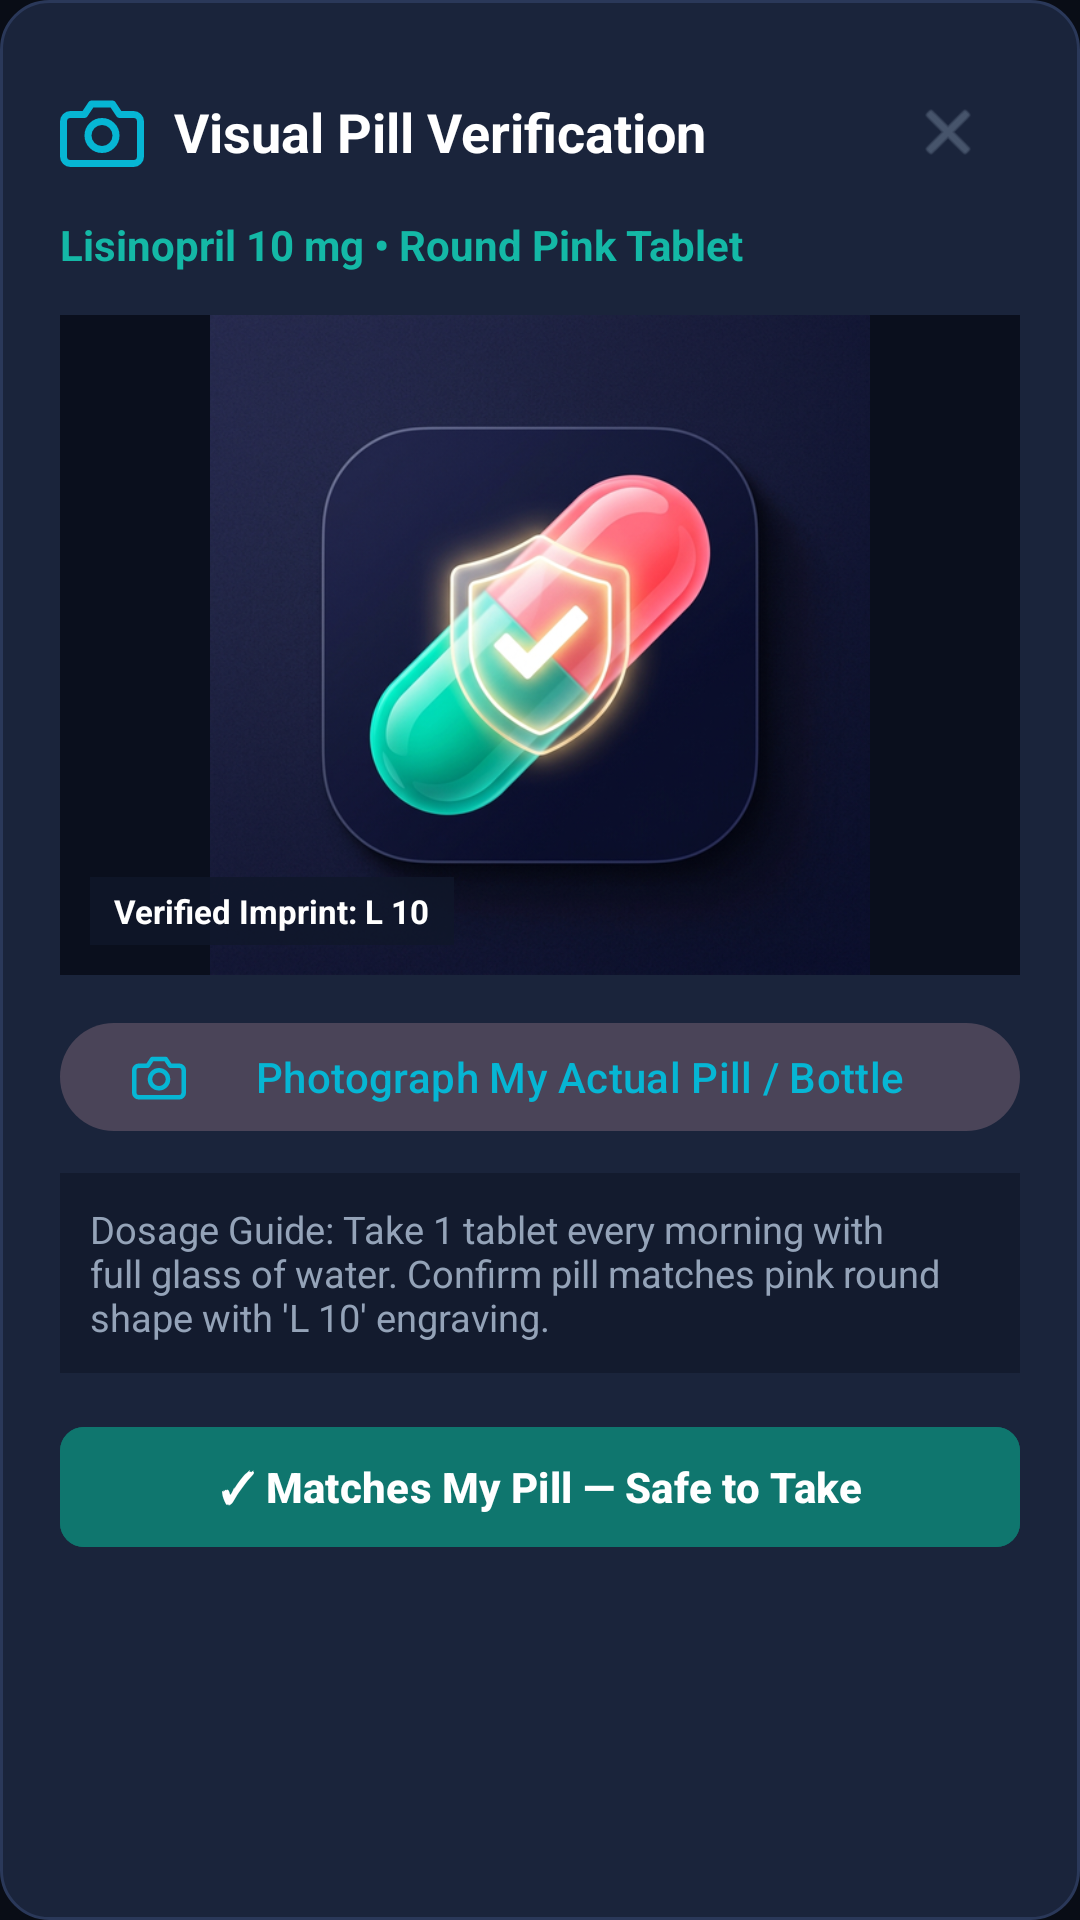

Write the Android layout XML for this screen, with the resource values it uses.
<!-- AndroidManifest.xml: application theme Theme.MedVault -->
<!-- res/layout/dialog_visual_pill_verify.xml -->
<?xml version="1.0" encoding="utf-8"?>
<LinearLayout xmlns:android="http://schemas.android.com/apk/res/android"
    xmlns:app="http://schemas.android.com/apk/res-auto"
    android:layout_width="match_parent"
    android:layout_height="wrap_content"
    android:background="@drawable/bg_card_dark"
    android:orientation="vertical"
    android:padding="20dp">

    <LinearLayout
        android:layout_width="match_parent"
        android:layout_height="wrap_content"
        android:gravity="center_vertical"
        android:orientation="horizontal">

        <ImageView
            android:layout_width="28dp"
            android:layout_height="28dp"
            android:src="@drawable/ic_camera"
            app:tint="@color/brand_accent" />

        <TextView
            android:id="@+id/tvVerifyPillTitle"
            android:layout_width="0dp"
            android:layout_height="wrap_content"
            android:layout_marginStart="10dp"
            android:layout_weight="1"
            android:text="Visual Pill Verification"
            android:textColor="@color/white"
            android:textSize="18sp"
            android:textStyle="bold" />

        <ImageView
            android:id="@+id/btnCloseVerify"
            android:layout_width="48dp"
            android:layout_height="48dp"
            android:contentDescription="Close Pill Verification"
            android:padding="12dp"
            android:src="@android:drawable/ic_menu_close_clear_cancel"
            app:tint="@color/text_muted" />
    </LinearLayout>

    <TextView
        android:id="@+id/tvVerifyMedDetails"
        android:layout_width="match_parent"
        android:layout_height="wrap_content"
        android:layout_marginTop="4dp"
        android:text="Lisinopril 10 mg • Round Pink Tablet"
        android:textColor="@color/brand_primary_light"
        android:textSize="14sp"
        android:textStyle="bold" />

    <FrameLayout
        android:layout_width="match_parent"
        android:layout_height="220dp"
        android:layout_marginTop="14dp"
        android:background="#0A0F1D">

        <ImageView
            android:id="@+id/imgVerifiedPillPhoto"
            android:layout_width="match_parent"
            android:layout_height="match_parent"
            android:scaleType="centerInside"
            android:src="@drawable/app_logo" />

        <androidx.camera.view.PreviewView
            android:id="@+id/cameraPreviewView"
            android:layout_width="match_parent"
            android:layout_height="match_parent"
            android:visibility="gone" />

        <TextView
            android:id="@+id/tvVerifyImprintOverlay"
            android:layout_width="wrap_content"
            android:layout_height="wrap_content"
            android:layout_gravity="bottom|start"
            android:layout_margin="10dp"
            android:background="#CC0F172A"
            android:paddingStart="8dp"
            android:paddingTop="4dp"
            android:paddingEnd="8dp"
            android:paddingBottom="4dp"
            android:text="Verified Imprint: L 10"
            android:textColor="@color/white"
            android:textSize="11sp"
            android:textStyle="bold" />
    </FrameLayout>

    <com.google.android.material.button.MaterialButton
        android:id="@+id/btnSnapPhoto"
        style="@style/Widget.Material3.Button.TonalButton"
        android:layout_width="match_parent"
        android:layout_height="44dp"
        android:layout_marginTop="12dp"
        android:text="Photograph My Actual Pill / Bottle"
        android:textColor="@color/brand_accent"
        app:icon="@drawable/ic_camera"
        app:iconTint="@color/brand_accent" />

    <TextView
        android:id="@+id/tvVerifyInstructions"
        android:layout_width="match_parent"
        android:layout_height="wrap_content"
        android:layout_marginTop="10dp"
        android:background="#131B2E"
        android:padding="10dp"
        android:text="Dosage Guide: Take 1 tablet every morning with full glass of water. Confirm pill matches pink round shape with 'L 10' engraving."
        android:textColor="@color/text_secondary"
        android:textSize="12.5sp" />

    <com.google.android.material.button.MaterialButton
        android:id="@+id/btnConfirmPillMatch"
        android:layout_width="match_parent"
        android:layout_height="48dp"
        android:layout_marginTop="14dp"
        android:backgroundTint="@color/brand_primary"
        android:text="✓ Matches My Pill — Safe to Take"
        android:textColor="@color/white"
        android:textStyle="bold"
        app:cornerRadius="8dp" />

</LinearLayout>
<!-- resources referenced by this layout -->
<resources>
  <color name="brand_accent">#06B6D4</color>
  <color name="brand_primary">#0F766E</color>
  <color name="brand_primary_light">#14B8A6</color>
  <color name="text_muted">#64748B</color>
  <color name="text_secondary">#94A3B8</color>
  <color name="white">#FFFFFF</color>
  <!-- drawable app_logo: png bitmap (drawable, 310389 bytes) -->
  <!-- drawable bg_card_dark (drawable) -->
  <?xml version="1.0" encoding="utf-8"?>
  <shape xmlns:android="http://schemas.android.com/apk/res/android"
      android:shape="rectangle">
      <corners android:radius="16dp" />
      <solid android:color="@color/bg_card" />
      <stroke
          android:width="1dp"
          android:color="@color/divider_line" />
  </shape>
  <!-- drawable ic_camera (drawable) -->
  <?xml version="1.0" encoding="utf-8"?>
  <vector xmlns:android="http://schemas.android.com/apk/res/android"
      android:width="24dp"
      android:height="24dp"
      android:viewportWidth="24"
      android:viewportHeight="24">
      <path
          android:fillColor="#00000000"
          android:strokeColor="#FFFFFF"
          android:strokeWidth="2"
          android:strokeLineCap="round"
          android:strokeLineJoin="round"
          android:pathData="M23,19 C23,20.1 22.1,21 21,21 L3,21 C1.9,21 1,20.1 1,19 L1,9 C1,7.9 1.9,7 3,7 L7,7 L9,4 L15,4 L17,7 L21,7 C22.1,7 23,7.9 23,9 L23,19 Z" />
      <path
          android:fillColor="#00000000"
          android:strokeColor="#FFFFFF"
          android:strokeWidth="2"
          android:strokeLineCap="round"
          android:strokeLineJoin="round"
          android:pathData="M12,17 C14.2091,17 16,15.2091 16,13 C16,10.7909 14.2091,9 12,9 C9.7909,9 8,10.7909 8,13 C8,15.2091 9.7909,17 12,17 Z" />
  </vector>
  <style name="Theme.MedVault" parent="Theme.Material3.Dark.NoActionBar">
          <item name="colorPrimary">@color/brand_primary</item>
          <item name="colorPrimaryVariant">@color/brand_primary_dark</item>
          <item name="colorSecondary">@color/brand_accent</item>
          <item name="android:statusBarColor">@color/bg_dark</item>
          <item name="android:navigationBarColor">@color/bg_dark</item>
          <item name="android:windowBackground">@color/bg_dark</item>
      </style>
  <color name="bg_card">#1A243B</color>
  <color name="divider_line">#2A3859</color>
  <color name="brand_primary_dark">#115E59</color>
  <color name="bg_dark">#090D16</color>
</resources>
